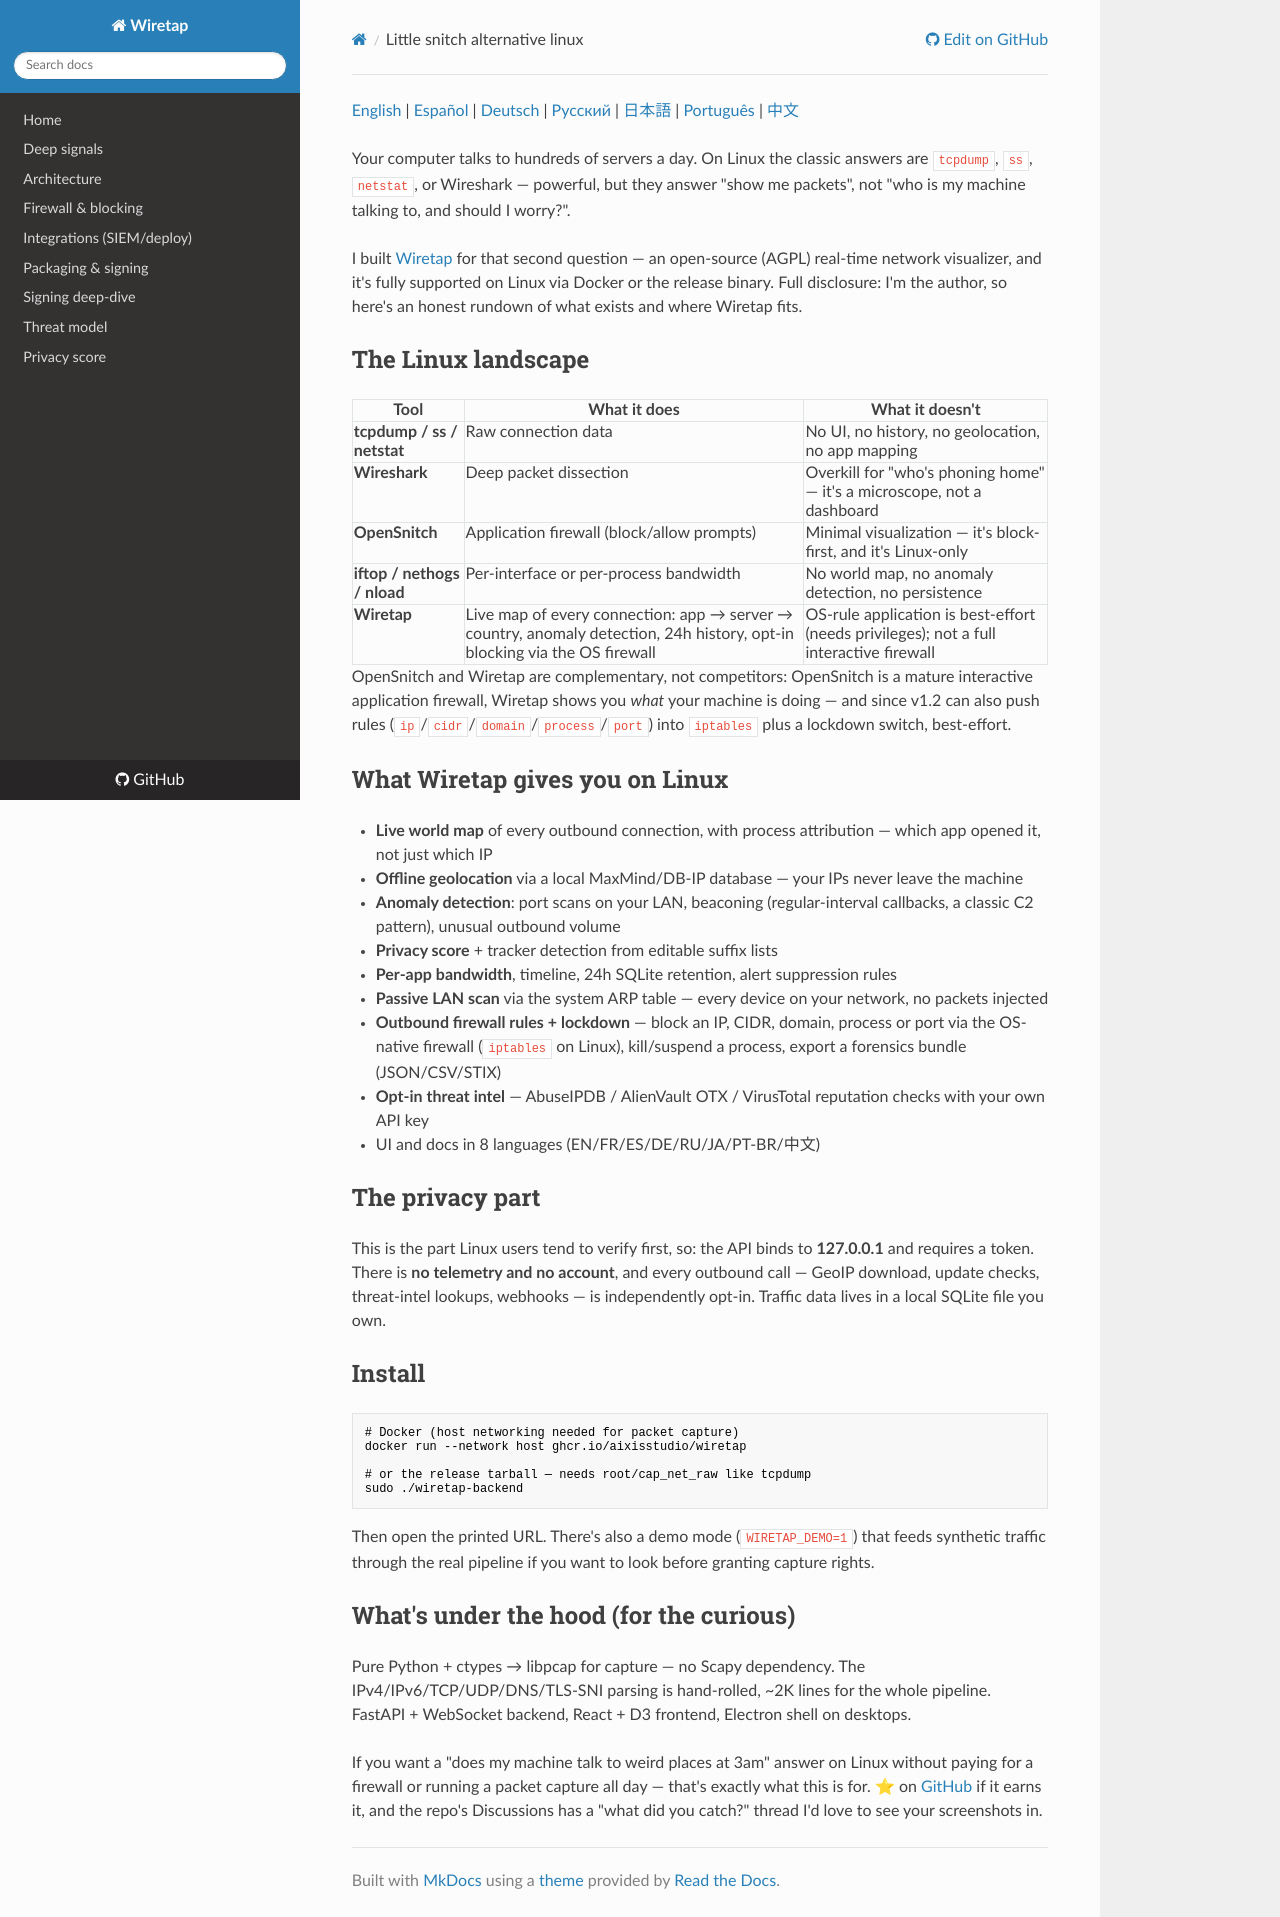

repository: aixisstudio/Wiretap · page: articles/little-snitch-alternative-linux/index.html · generator: mkdocs

[English](little-snitch-alternative-linux.md) | [Español](little-snitch-alternative-linux.es.md) | [Deutsch](little-snitch-alternative-linux.de.md) | [Русский](little-snitch-alternative-linux.ru.md) | [日本語](little-snitch-alternative-linux.ja.md) | [Português](little-snitch-alternative-linux.pt-BR.md) | [中文](little-snitch-alternative-linux.zh-CN.md)

Your computer talks to hundreds of servers a day. On Linux the classic answers are `tcpdump`, `ss`, `netstat`, or Wireshark — powerful, but they answer "show me packets", not "who is my machine talking to, and should I worry?".

I built [Wiretap](https://github.com/aixisstudio/Wiretap) for that second question — an open-source (AGPL) real-time network visualizer, and it's fully supported on Linux via Docker or the release binary. Full disclosure: I'm the author, so here's an honest rundown of what exists and where Wiretap fits.

## The Linux landscape

| Tool | What it does | What it doesn't |
|---|---|---|
| **tcpdump / ss / netstat** | Raw connection data | No UI, no history, no geolocation, no app mapping |
| **Wireshark** | Deep packet dissection | Overkill for "who's phoning home" — it's a microscope, not a dashboard |
| **OpenSnitch** | Application firewall (block/allow prompts) | Minimal visualization — it's block-first, and it's Linux-only |
| **iftop / nethogs / nload** | Per-interface or per-process bandwidth | No world map, no anomaly detection, no persistence |
| **Wiretap** | Live map of every connection: app → server → country, anomaly detection, 24h history, opt-in blocking via the OS firewall | OS-rule application is best-effort (needs privileges); not a full interactive firewall |

OpenSnitch and Wiretap are complementary, not competitors: OpenSnitch is a mature interactive application firewall, Wiretap shows you *what* your machine is doing — and since v1.2 can also push rules (`ip`/`cidr`/`domain`/`process`/`port`) into `iptables` plus a lockdown switch, best-effort.

## What Wiretap gives you on Linux

- **Live world map** of every outbound connection, with process attribution — which app opened it, not just which IP
- **Offline geolocation** via a local MaxMind/DB-IP database — your IPs never leave the machine
- **Anomaly detection**: port scans on your LAN, beaconing (regular-interval callbacks, a classic C2 pattern), unusual outbound volume
- **Privacy score** + tracker detection from editable suffix lists
- **Per-app bandwidth**, timeline, 24h SQLite retention, alert suppression rules
- **Passive LAN scan** via the system ARP table — every device on your network, no packets injected
- **Outbound firewall rules + lockdown** — block an IP, CIDR, domain, process or port via the OS-native firewall (`iptables` on Linux), kill/suspend a process, export a forensics bundle (JSON/CSV/STIX)
- **Opt-in threat intel** — AbuseIPDB / AlienVault OTX / VirusTotal reputation checks with your own API key
- UI and docs in 8 languages (EN/FR/ES/DE/RU/JA/PT-BR/中文)

## The privacy part

This is the part Linux users tend to verify first, so: the API binds to **127.0.0.1** and requires a token. There is **no telemetry and no account**, and every outbound call — GeoIP download, update checks, threat-intel lookups, webhooks — is independently opt-in. Traffic data lives in a local SQLite file you own.

## Install

```bash
# Docker (host networking needed for packet capture)
docker run --network host ghcr.io/aixisstudio/wiretap

# or the release tarball — needs root/cap_net_raw like tcpdump
sudo ./wiretap-backend
```

Then open the printed URL. There's also a demo mode (`WIRETAP_DEMO=1`) that feeds synthetic traffic through the real pipeline if you want to look before granting capture rights.

## What's under the hood (for the curious)

Pure Python + ctypes → libpcap for capture — no Scapy dependency. The IPv4/IPv6/TCP/UDP/DNS/TLS-SNI parsing is hand-rolled, ~2K lines for the whole pipeline. FastAPI + WebSocket backend, React + D3 frontend, Electron shell on desktops.

If you want a "does my machine talk to weird places at 3am" answer on Linux without paying for a firewall or running a packet capture all day — that's exactly what this is for. ⭐ on [GitHub](https://github.com/aixisstudio/Wiretap) if it earns it, and the repo's Discussions has a "what did you catch?" thread I'd love to see your screenshots in.
